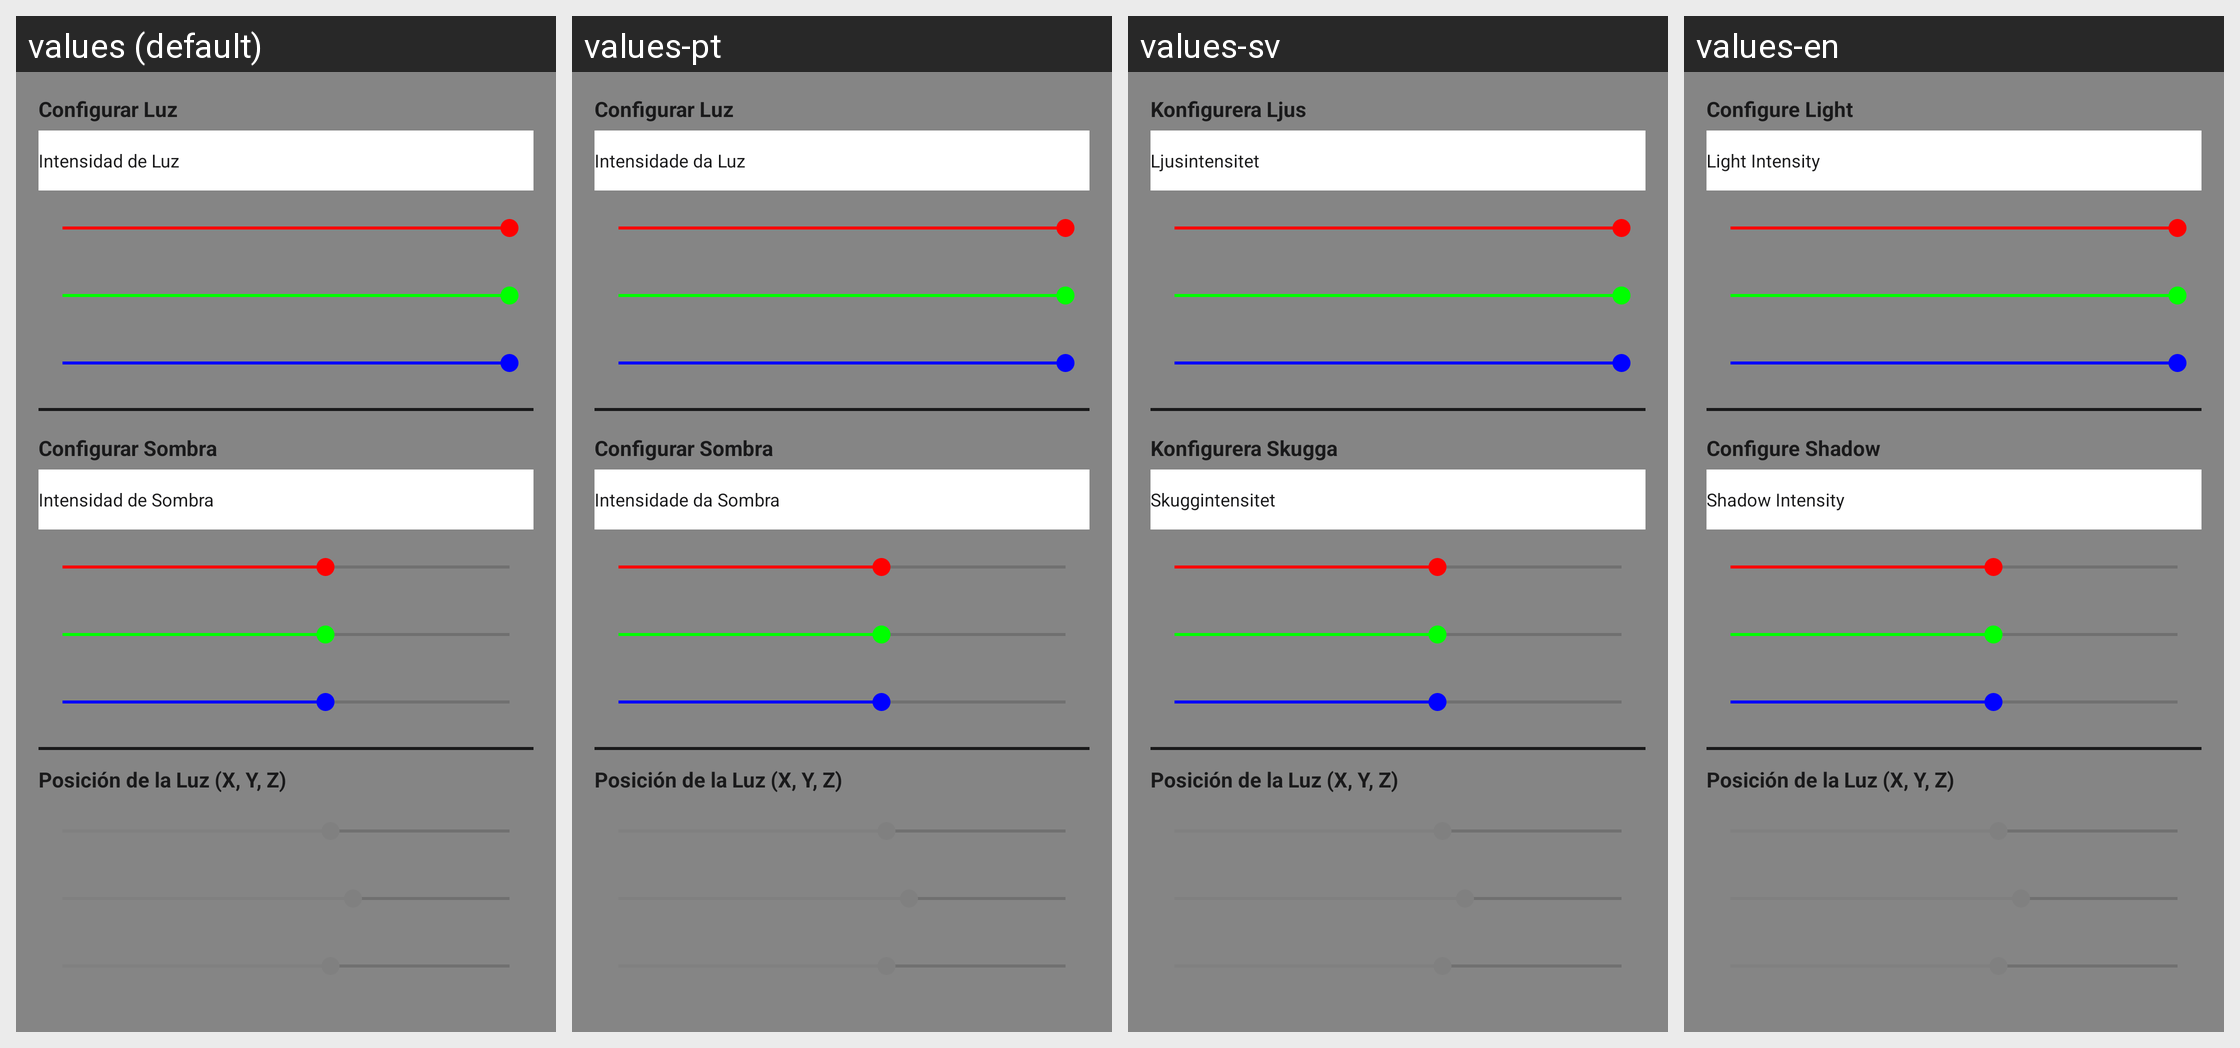

This grid shows one Android layout under several languages. Give, for every string resource on the screen, its name, the default text and each shown locale's text.
Android screen res/layout/editar_shaders.xml rendered under 4 locales, left to right: values (default), values-pt, values-sv, values-en. Device: Nexus 5 (rendered at 1080×1920; each locale shown at half size, 540×960, under a caption strip naming it); theme AppTheme.Fullscreen.
Other locales in the repository, not shown: values-ar, values-de, values-iw, values-ja, values-ko, values-ru, values-zh.
Strings drawn on this screen, with the default value and each locale's value (text and hints the layout hard-codes, and strings that could not be matched under every locale, appear in the picture but are not listed):

configuracionluzrgb
  values: Configurar Luz
  values-pt: Configurar Luz
  values-sv: Konfigurera Ljus
  values-en: Configure Light

intencidadluz
  values: Intensidad de Luz
  values-pt: Intensidade da Luz
  values-sv: Ljusintensitet
  values-en: Light Intensity

configuracionsombrargb
  values: Configurar Sombra
  values-pt: Configurar Sombra
  values-sv: Konfigurera Skugga
  values-en: Configure Shadow

intencidadsombra
  values: Intensidad de Sombra
  values-pt: Intensidade da Sombra
  values-sv: Skuggintensitet
  values-en: Shadow Intensity
